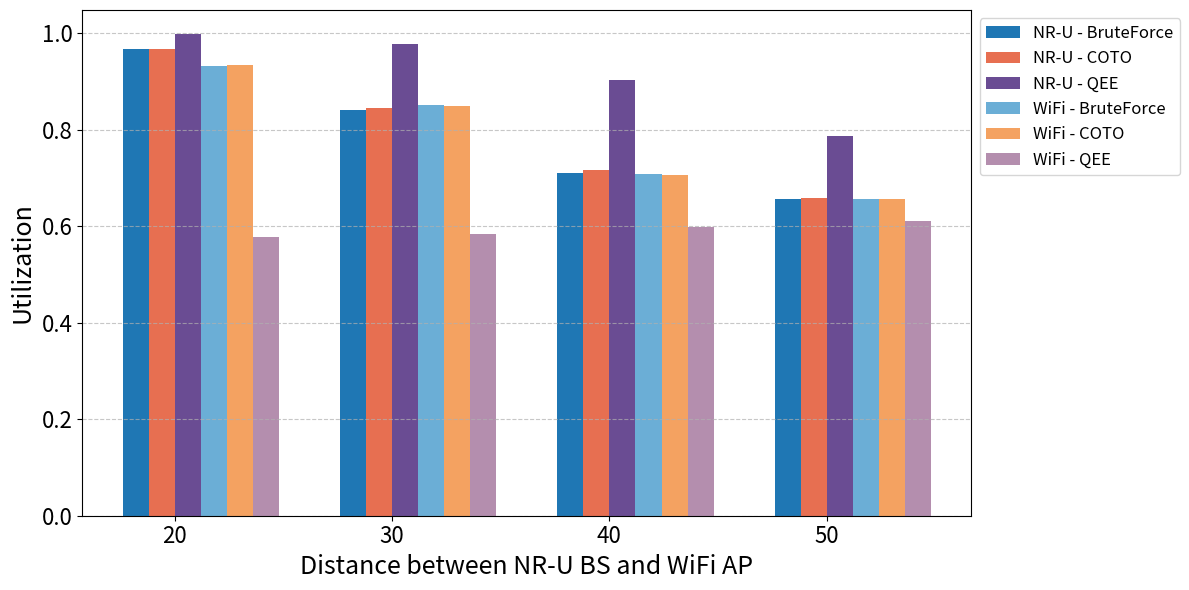

Source code (Python):
import matplotlib
import matplotlib.pyplot as plt
import numpy as np

matplotlib.rcParams['ps.fonttype'] = 42   # Use TrueType fonts in EPS

# X-axis categories
x_labels = ["20", "30", "40", "50"]
x = np.arange(len(x_labels))
bar_width = 0.12

# New Utilization Data
nru = {
    'BruteForce': [0.966596428571429, 0.840465833333333, 0.710895833333334, 0.656958333333334],
    'COTO': [0.9678749925, 0.845163491857143, 0.716939606404761, 0.658219329357143],
    'QEE': [0.997853348666667, 0.976310922166667, 0.901715592869047, 0.78616717395238]
}

wifi = {
    'BruteForce': [0.932548691548691, 0.850029172029173, 0.707605105105105, 0.656013871013871],
    'COTO': [0.932819461826112, 0.849175308058059, 0.705316093364793, 0.656698118318318],
    'QEE': [0.576608912769913, 0.583881812630488, 0.597487606578006, 0.611001845524095]
}

# Color definitions
colors = {
    'BruteForce_NRU': '#1f77b4',  # Blue (NRU - solid)
    'BruteForce_WiFi': '#6baed6',  # Light Blue (WiFi - soft blue)

    'COTO_NRU': '#e76f51',  # Burnt orange
    'COTO_WiFi': '#f4a261',  # Light orange

    'QEE_NRU': '#6a4c93',  # Purple
    'QEE_WiFi': '#b48eae'   # Light purple
}

# Create plot
fig, ax = plt.subplots(figsize=(12, 6))

# Plot NRU bars
ax.bar(x - 1.5 * bar_width, nru['BruteForce'], width=bar_width,
       label='NR-U - BruteForce', color=colors['BruteForce_NRU'])
ax.bar(x - 0.5 * bar_width, nru['COTO'], width=bar_width,
       label='NR-U - COTO', color=colors['COTO_NRU'])
ax.bar(x + 0.5 * bar_width, nru['QEE'], width=bar_width,
       label='NR-U - QEE', color=colors['QEE_NRU'])

# Plot WiFi bars
ax.bar(x + 1.5 * bar_width, wifi['BruteForce'], width=bar_width,
       label='WiFi - BruteForce', color=colors['BruteForce_WiFi'])
ax.bar(x + 2.5 * bar_width, wifi['COTO'], width=bar_width,
       label='WiFi - COTO', color=colors['COTO_WiFi'])
ax.bar(x + 3.5 * bar_width, wifi['QEE'], width=bar_width,
       label='WiFi - QEE', color=colors['QEE_WiFi'])

# Customize
ax.set_xlabel('Distance between NR-U BS and WiFi AP', fontsize=18)
ax.set_ylabel('Utilization', fontsize=18)
ax.set_xticks(x)
ax.set_xticklabels(x_labels)

# Formatting
ax.tick_params(axis='x', labelsize=16)
ax.tick_params(axis='y', labelsize=16)
ax.legend(fontsize=12, loc='upper left', bbox_to_anchor=(1, 1))
ax.grid(axis='y', linestyle='--', alpha=0.7)
plt.tight_layout()
plt.show()
